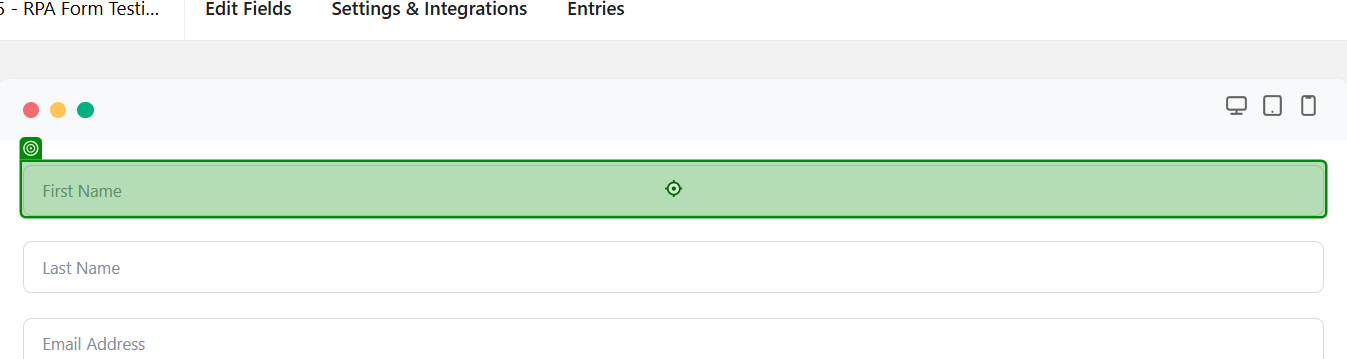
Task: RPA Fluent Form Automation For Data Entry
Workflow: Main

Step 1: type "[CurrentRow("First Name").ToString]"

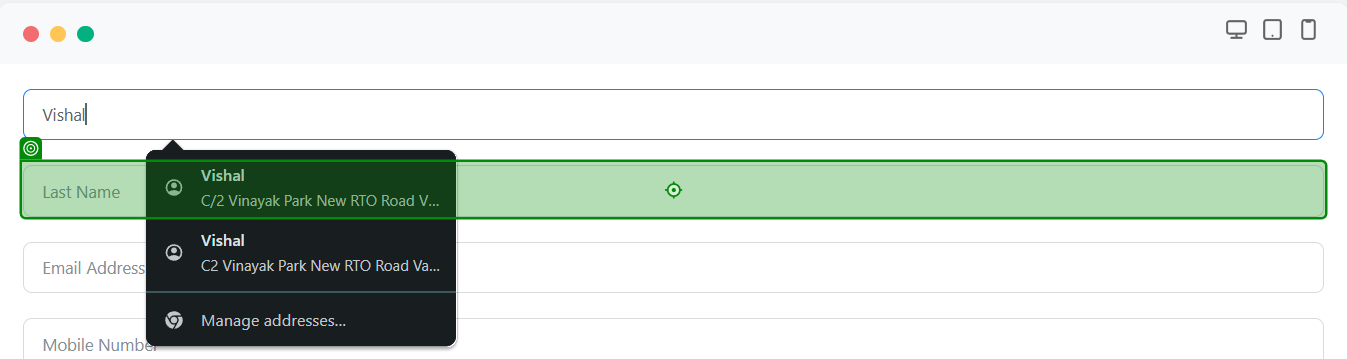
Step 2: type "[CurrentRow("Last Name ").ToString]"

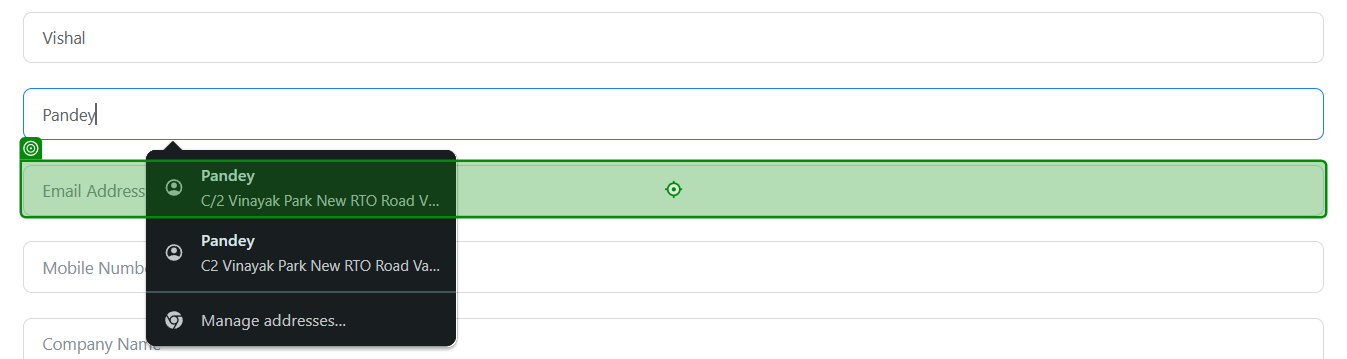
Step 3: type "[CurrentRow("Email").ToString]"

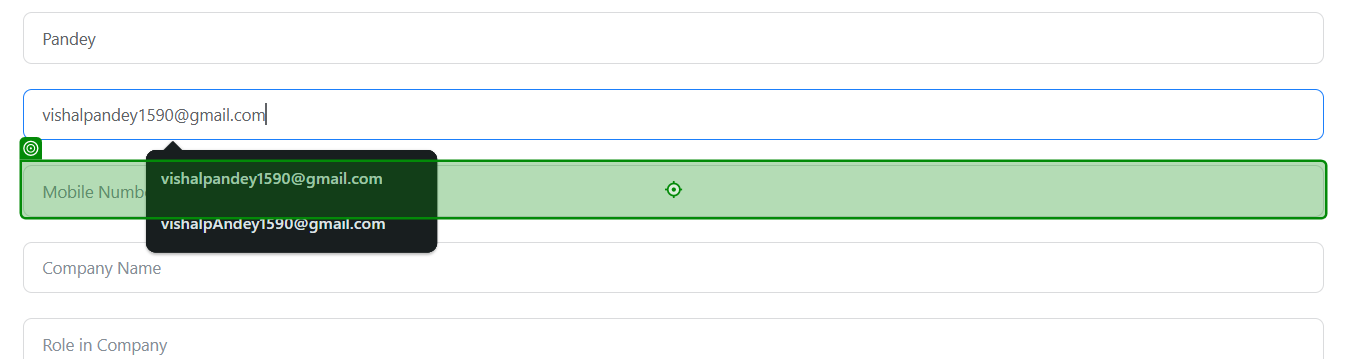
Step 4: type "[CurrentRow("Phone Number").ToString]"

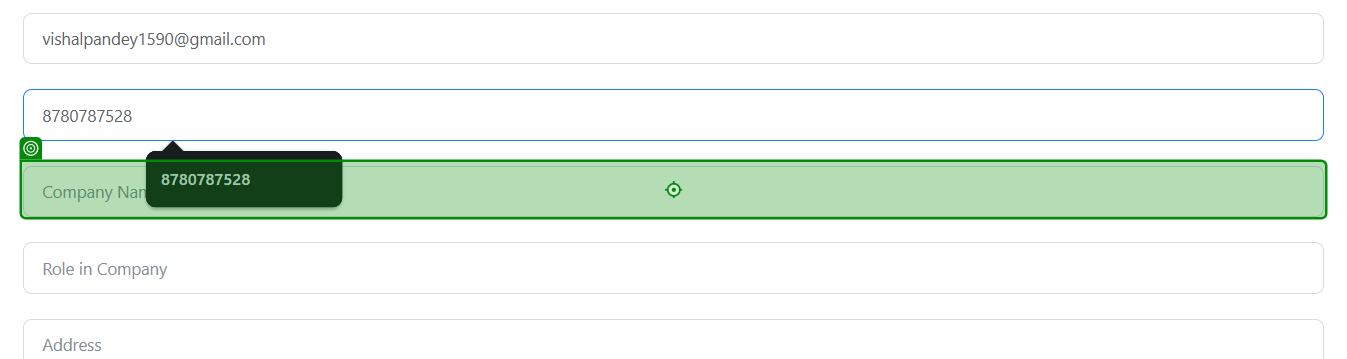
Step 5: type "[CurrentRow("Company Name").ToString]"

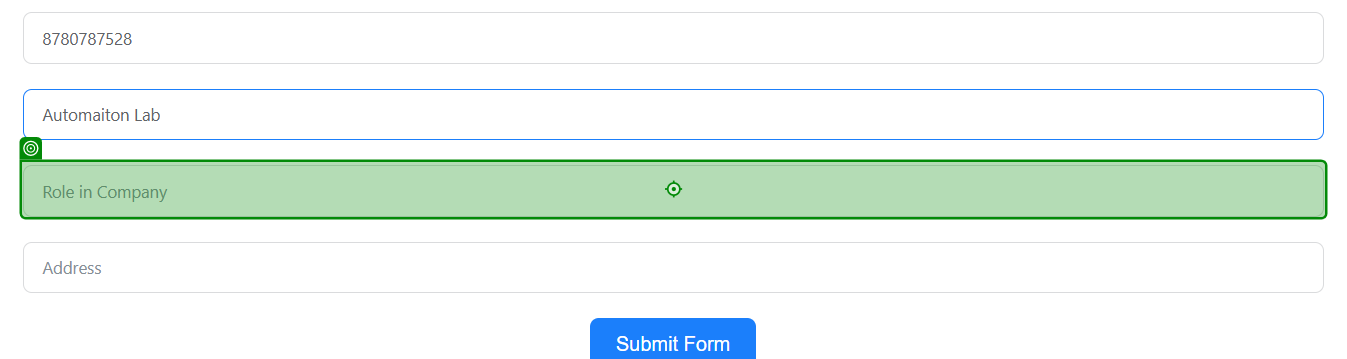
Step 6: type "[CurrentRow("Role in Company").ToString]"

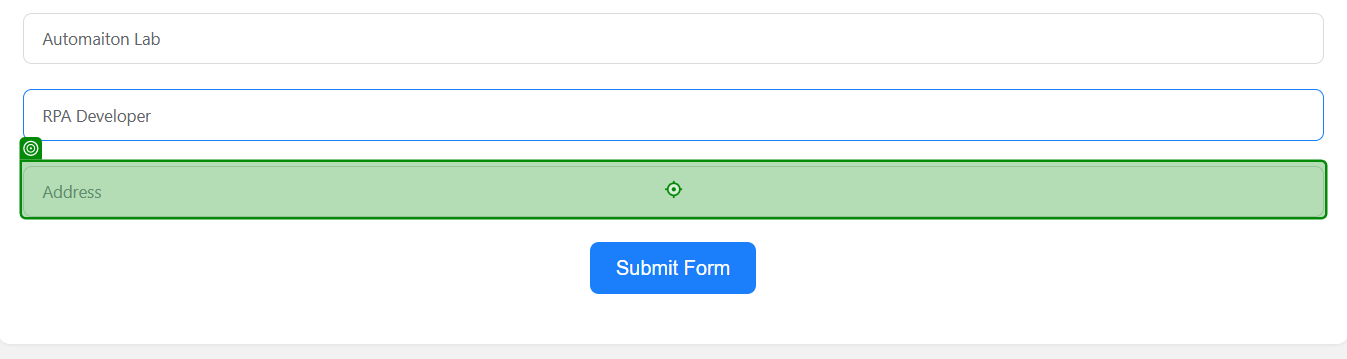
Step 7: type "[CurrentRow("Address").ToString]"

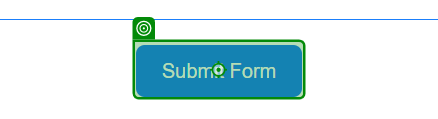
Step 8: click

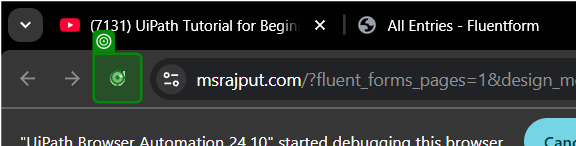
Step 9: click